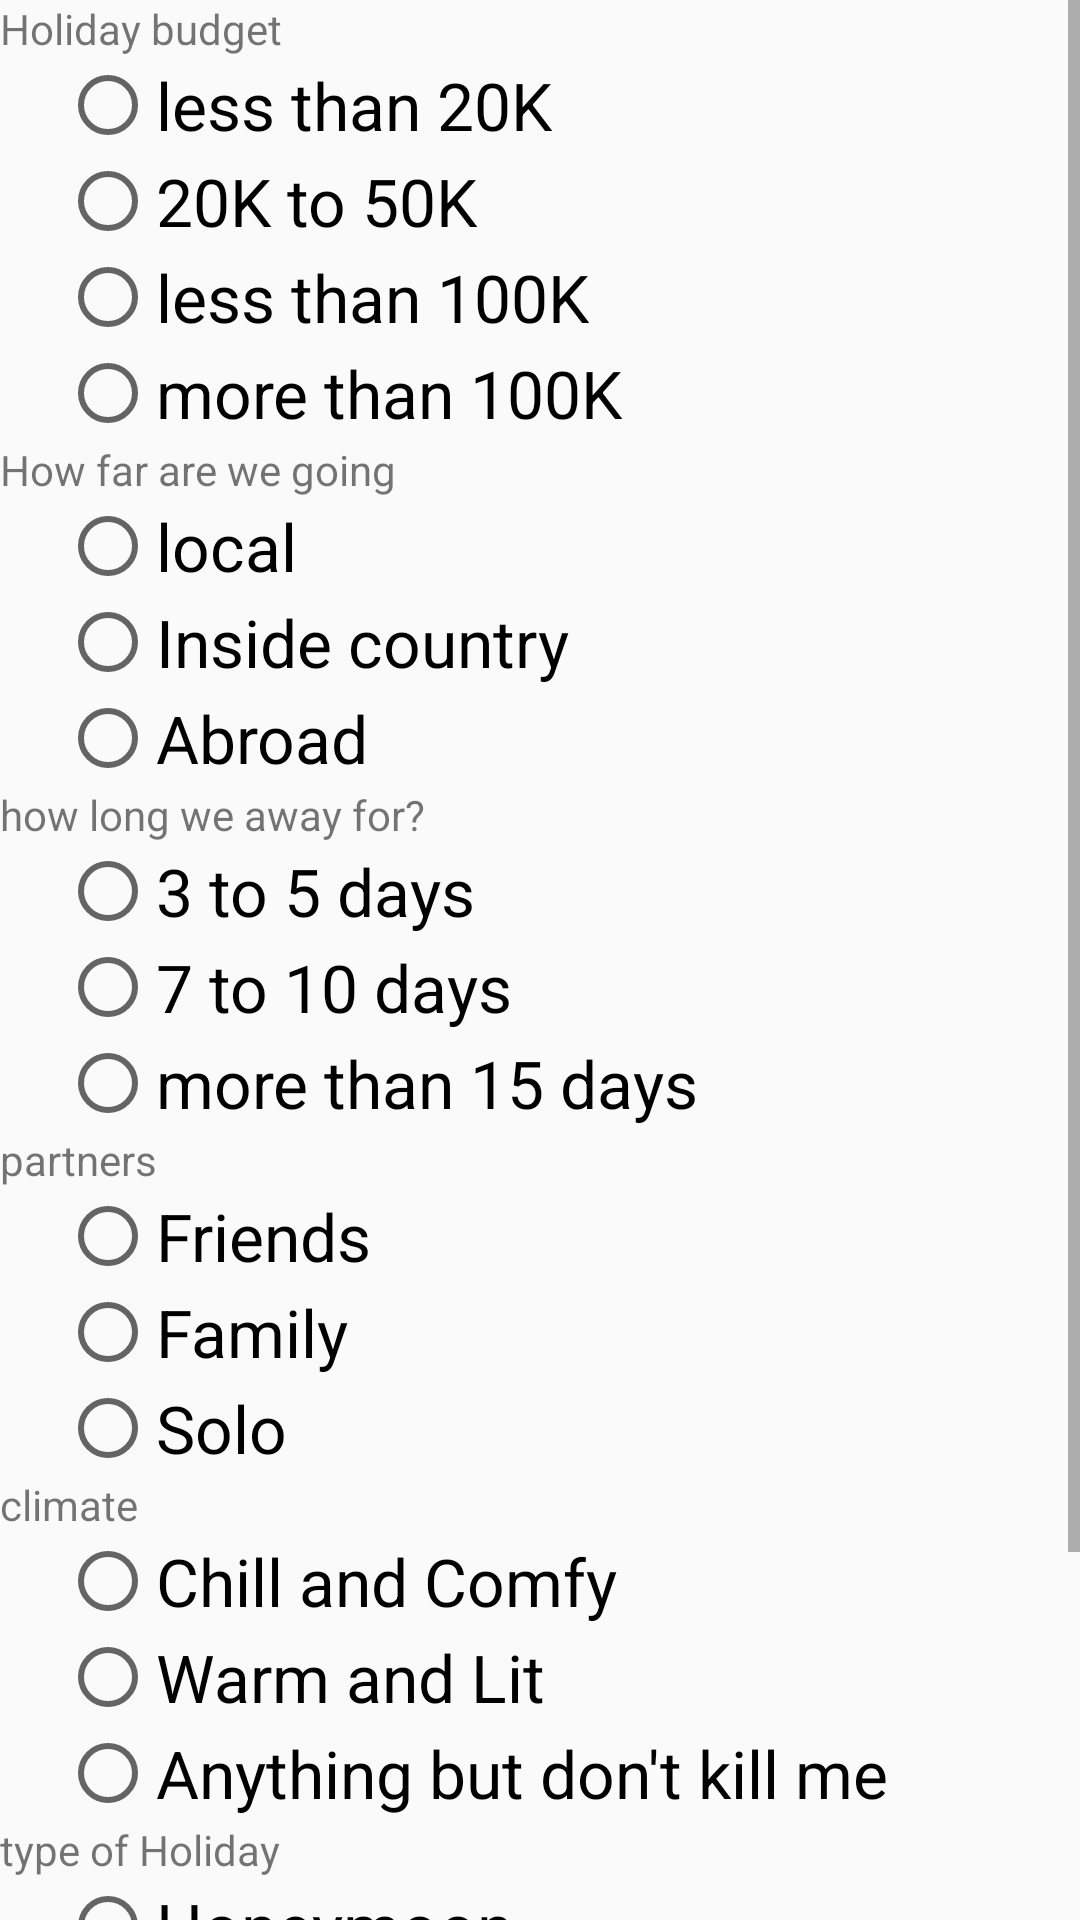

Write the Android layout XML for this screen, with the resource values it uses.
<!-- AndroidManifest.xml: application theme AppTheme -->
<!-- res/layout/activity_quiz.xml -->
<?xml version="1.0" encoding="utf-8"?>
<ScrollView
    android:layout_height="match_parent"
    android:layout_width="match_parent"
    xmlns:android="http://schemas.android.com/apk/res/android"
    xmlns:app="http://schemas.android.com/apk/res-auto"
    xmlns:tools="http://schemas.android.com/tools">
    <LinearLayout

        android:layout_width="match_parent"
        android:layout_height="match_parent"
        tools:context=".quiz"
        android:orientation="vertical">


        <LinearLayout
                android:layout_width="match_parent"
                android:layout_height="wrap_content"
                android:orientation="vertical">
                <TextView
                    android:layout_width="match_parent"
                    android:layout_height="wrap_content"
                    android:text="@string/budget"/>
                <RadioGroup
                    android:layout_width="match_parent"
                    android:layout_height="match_parent">
                    <RadioButton
                        android:layout_width="wrap_content"
                        android:layout_height="wrap_content"
                        android:id="@+id/budget1"
                        style="@style/options"
                        android:text="@string/budget1"/>
                    <RadioButton
                        android:layout_width="wrap_content"
                        android:layout_height="wrap_content"
                        android:id="@+id/budget2"
                        style="@style/options"
                        android:text="@string/budget2"/>
                    <RadioButton
                        android:layout_width="wrap_content"
                        android:layout_height="wrap_content"
                        android:id="@+id/budget3"
                        style="@style/options"
                        android:text="@string/budget3"/>
                    <RadioButton
                        android:layout_width="wrap_content"
                        android:layout_height="wrap_content"
                        android:id="@+id/budget4"
                        style="@style/options"
                        android:text="@string/budget4"/>
                </RadioGroup>


            </LinearLayout>
        <LinearLayout
                android:layout_width="match_parent"
                android:layout_height="wrap_content"
                android:orientation="vertical">
                <TextView
                    android:layout_width="match_parent"
                    android:layout_height="wrap_content"
                    android:text="@string/distance"/>
                <RadioGroup
                    android:layout_width="match_parent"
                    android:layout_height="match_parent">
                    <RadioButton
                        android:layout_width="wrap_content"
                        android:layout_height="wrap_content"
                        style="@style/options"
                        android:id="@+id/distance1"
                        android:text="@string/distance1"/>
                    <RadioButton
                        android:layout_width="wrap_content"
                        android:layout_height="wrap_content"
                        style="@style/options"
                        android:id="@+id/distance2"
                        android:text="@string/distance2"/>
                    <RadioButton
                        android:layout_width="wrap_content"
                        android:layout_height="wrap_content"
                        android:id="@+id/distance3"
                        style="@style/options"
                        android:text="@string/distance3"/>

                </RadioGroup>


            </LinearLayout>
        <LinearLayout
            android:layout_width="match_parent"
            android:layout_height="wrap_content"
            android:orientation="vertical">
            <TextView
                android:layout_width="match_parent"
                android:layout_height="wrap_content"
                android:text="@string/howLong"/>
            <RadioGroup
                android:layout_width="match_parent"
                android:layout_height="match_parent">
                <RadioButton
                    android:layout_width="wrap_content"
                    android:layout_height="wrap_content"
                    style="@style/options"
                    android:id="@+id/howLong1"
                    android:text="@string/howLong1"/>
                <RadioButton
                    android:layout_width="wrap_content"
                    android:layout_height="wrap_content"
                    android:id="@+id/howLong2"
                    style="@style/options"
                    android:text="@string/howLong2"/>
                <RadioButton
                    android:layout_width="wrap_content"
                    android:layout_height="wrap_content"
                    android:id="@+id/howLong3"
                    style="@style/options"
                    android:text="@string/howLong3"/>

            </RadioGroup>


        </LinearLayout>
        <LinearLayout
            android:layout_width="match_parent"
            android:layout_height="wrap_content"
            android:orientation="vertical">
            <TextView
                android:layout_width="match_parent"
                android:layout_height="wrap_content"
                android:text="@string/partners"/>
            <RadioGroup
                android:layout_width="match_parent"
                android:layout_height="match_parent">
                <RadioButton
                    android:layout_width="wrap_content"
                    android:layout_height="wrap_content"
                    android:id="@+id/partners1"
                    style="@style/options"
                    android:text="@string/partners1"/>
                <RadioButton
                    android:layout_width="wrap_content"
                    android:layout_height="wrap_content"
                    style="@style/options"
                    android:id="@+id/partners2"
                    android:text="@string/partners2"/>
                <RadioButton
                    android:layout_width="wrap_content"
                    android:layout_height="wrap_content"
                    android:id="@+id/partners3"
                    style="@style/options"
                    android:text="@string/partners3"/>

            </RadioGroup>


        </LinearLayout>
        <LinearLayout
            android:layout_width="match_parent"
            android:layout_height="wrap_content"
            android:orientation="vertical">
            <TextView
                android:layout_width="match_parent"
                android:layout_height="wrap_content"
                android:text="@string/Climate"/>
            <RadioGroup
                android:layout_width="match_parent"
                android:layout_height="match_parent">
                <RadioButton
                    android:layout_width="wrap_content"
                    android:layout_height="wrap_content"
                    android:id="@+id/Climate1"
                    style="@style/options"
                    android:text="@string/Climate1"/>
                <RadioButton
                    android:layout_width="wrap_content"
                    android:layout_height="wrap_content"
                    style="@style/options"
                    android:id="@+id/Climate2"
                    android:text="@string/Climate2"/>
                <RadioButton
                    android:layout_width="wrap_content"
                    android:layout_height="wrap_content"
                    android:id="@+id/Climate3"
                    style="@style/options"
                    android:text="@string/Climate3"/>

            </RadioGroup>


        </LinearLayout>
        <LinearLayout
            android:layout_width="match_parent"
            android:layout_height="wrap_content"
            android:orientation="vertical">
            <TextView
                android:layout_width="match_parent"
                android:layout_height="wrap_content"
                android:text="@string/TypeOfHoliday"/>
            <RadioGroup
                android:layout_width="match_parent"
                android:layout_height="match_parent">
                <RadioButton
                    android:layout_width="wrap_content"
                    android:layout_height="wrap_content"
                    style="@style/options"
                    android:id="@+id/TypeOfHoliday1"
                    android:text="@string/TypeOfHoliday1"/>
                <RadioButton
                    android:layout_width="wrap_content"
                    android:layout_height="wrap_content"
                    style="@style/options"
                    android:id="@+id/TypeOfHoliday2"
                    android:text="@string/TypeOfHoliday2"/>
                <RadioButton
                    android:layout_width="wrap_content"
                    android:layout_height="wrap_content"
                    android:id="@+id/TypeOfHoliday3"
                    style="@style/options"
                    android:text="@string/TypeOfHoliday3"/>

            </RadioGroup>


        </LinearLayout>
        <Button
            android:layout_width="wrap_content"
            android:layout_height="wrap_content"
            android:text="Click Here"
            android:id="@+id/display"
            android:layout_marginBottom="22dp"
            android:layout_centerHorizontal="true"
            android:layout_alignParentBottom="true" />





    </LinearLayout>
</ScrollView>
<!-- resources referenced by this layout -->
<resources>
  <string name="Climate">climate</string>
  <string name="Climate1">Chill and Comfy</string>
  <string name="Climate2">Warm and Lit</string>
  <string name="Climate3">Anything but don\'t kill me</string>
  <string name="TypeOfHoliday">type of Holiday</string>
  <string name="TypeOfHoliday1">Honeymoon</string>
  <string name="TypeOfHoliday2">pilgrimage places</string>
  <string name="TypeOfHoliday3">Escape</string>
  <string name="budget">Holiday budget</string>
  <string name="budget1">less than 20K</string>
  <string name="budget2">20K to 50K</string>
  <string name="budget3">less than 100K</string>
  <string name="budget4">more than 100K</string>
  <string name="distance">How far are we going</string>
  <string name="distance1">local</string>
  <string name="distance2">Inside country</string>
  <string name="distance3">Abroad</string>
  <string name="howLong">how long we away for?</string>
  <string name="howLong1">3 to 5 days</string>
  <string name="howLong2">7 to 10 days</string>
  <string name="howLong3">more than 15 days</string>
  <string name="partners">partners</string>
  <string name="partners1">Friends</string>
  <string name="partners2">Family</string>
  <string name="partners3">Solo</string>
  <style name="options" parent="AlertDialog.AppCompat.Light">
          <item name="android:layout_marginLeft">20dp</item>
          <item name="android:textSize">22dp</item>
      </style>
  <style name="AppTheme" parent="Theme.AppCompat.Light.DarkActionBar">
          
          <item name="colorPrimary">@color/colorPrimary</item>
          <item name="colorPrimaryDark">@color/colorPrimaryDark</item>
          <item name="colorAccent">@color/colorAccent</item>
      </style>
  <!-- not gathered from this repository: default colours our renderer supplied (Android Studio template values) -->
  <color name="colorPrimary">#FF6200EE</color>
  <color name="colorPrimaryDark">#FF3700B3</color>
  <color name="colorAccent">#FF03DAC5</color>
</resources>
